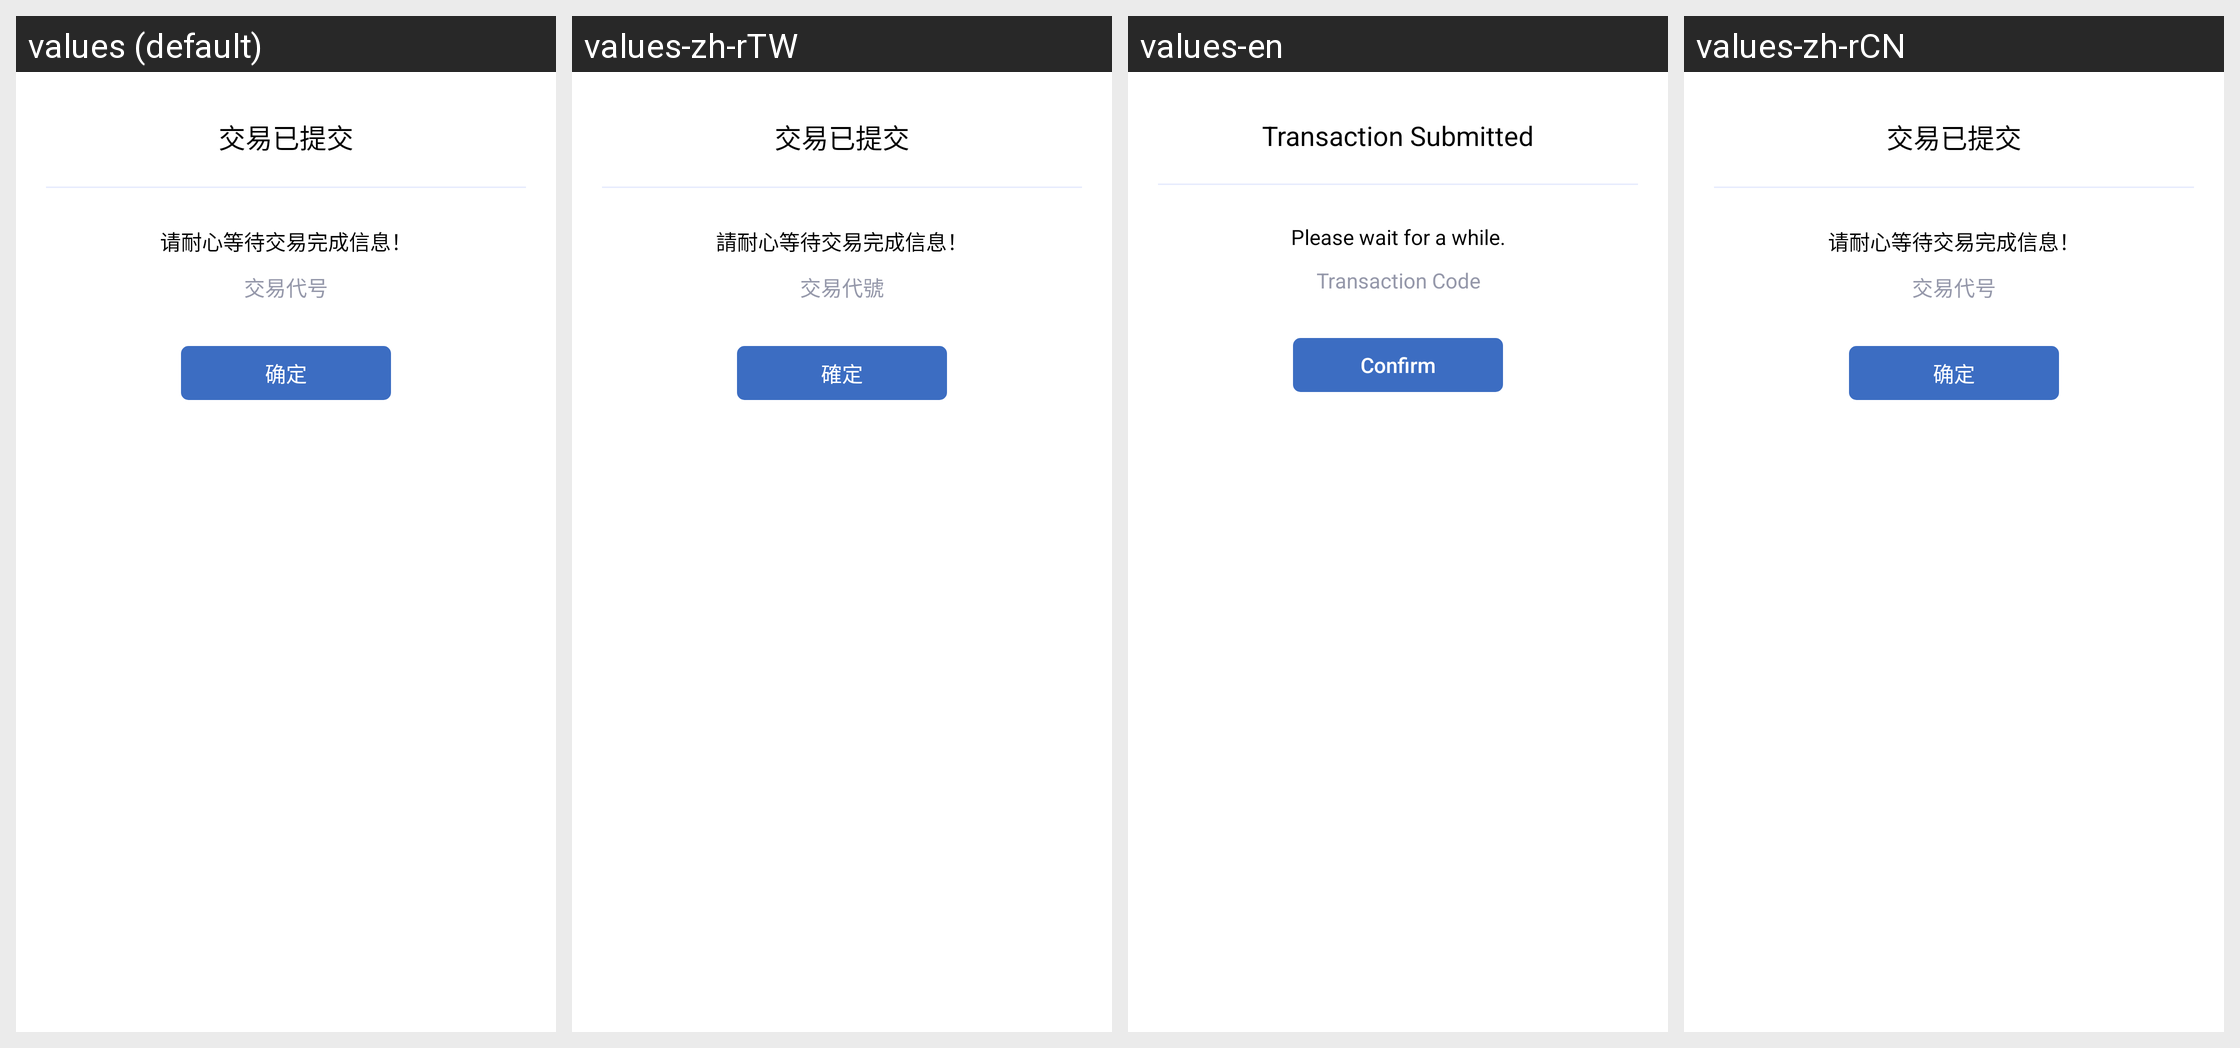

This grid shows one Android layout under several languages. Give, for every string resource on the screen, its name, the default text and each shown locale's text.
Android screen res/layout/dialog_transfer_confirm.xml rendered under 4 locales, left to right: values (default), values-zh-rTW, values-en, values-zh-rCN. Device: Nexus 5 (rendered at 1080×1920; each locale shown at half size, 540×960, under a caption strip naming it); theme Theme.MaterialComponents.DayNight.NoActionBar.
Strings drawn on this screen, with the default value and each locale's value (text and hints the layout hard-codes, and strings that could not be matched under every locale, appear in the picture but are not listed):

transaction_submitted
  values: 交易已提交
  values-zh-rTW: 交易已提交
  values-en: Transaction Submitted
  values-zh-rCN: 交易已提交

transaction_tips
  values: 请耐心等待交易完成信息！
  values-zh-rTW: 請耐心等待交易完成信息！
  values-en: Please wait for a while.
  values-zh-rCN: 请耐心等待交易完成信息！

transaction_code
  values: 交易代号
  values-zh-rTW: 交易代號
  values-en: Transaction Code
  values-zh-rCN: 交易代号

btn_confirm
  values: 确定
  values-zh-rTW: 確定
  values-en: Confirm
  values-zh-rCN: 确定
